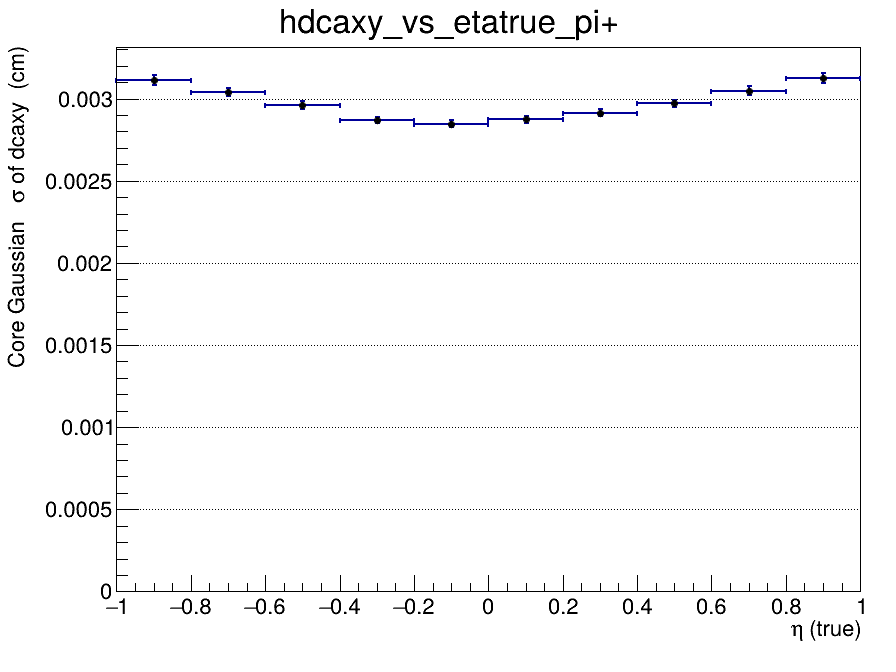

The data file committed next to this chart (first rows):
x_low, x_high, x_center, entries, mean, mean_error, sigma, sigma_error, chi2_ndf, iterations, fit_status
-1, -0.8, -0.9, 26666, -0.0001298, 2.46291168244e-05, 0.003116, 3.03226452853e-05, 1.688, 2, 0
-0.8, -0.6, -0.7, 32464, -0.0001781, 2.14718490686e-05, 0.003039, 2.61818148094e-05, 3.305, 2, 0
-0.6, -0.4, -0.5, 35749, -0.0001636, 1.95810448853e-05, 0.002961, 2.30261954491e-05, 2.423, 2, 0
-0.4, -0.2, -0.3, 37147, -0.0001542, 1.82746191299e-05, 0.00287, 2.11974166647e-05, 3.162, 2, 0
-0.2, 0, -0.1, 36849, -0.0001851, 1.81464964943e-05, 0.002848, 2.0994903697e-05, 3.847, 2, 0
0, 0.2, 0.1, 36721, -0.0001442, 1.8401516541e-05, 0.002873, 2.15077944187e-05, 4.16, 2, 0
0.2, 0.4, 0.3, 36723, -0.0001555, 1.88378969577e-05, 0.002913, 2.22605861958e-05, 3.77, 2, 0
0.4, 0.6, 0.5, 35669, -0.0001736, 1.97256994468e-05, 0.00297, 2.34175094467e-05, 2.412, 2, 0
0.6, 0.8, 0.7, 32307, -0.0001711, 2.16194663374e-05, 0.003048, 2.6295036237e-05, 2.556, 2, 0
0.8, 1, 0.9, 26634, -0.0001931, 2.48376817288e-05, 0.003125, 3.11398258517e-05, 2.653, 2, 0
